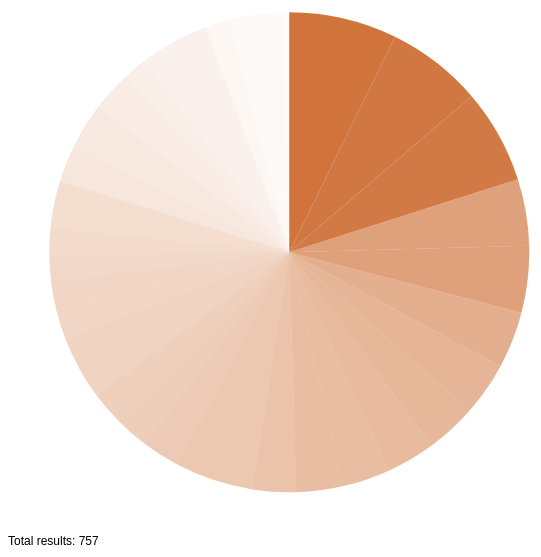
D3 v3 page, settled after 360 driven frames (6 s of simulated time); the page loaded 1 data file(s).


	
	//Let's go
	$(window).load(function() {
		//visualize_links();
		tally();
		//viz_test();
	});



// ── tally.js
//Tally ho!
function tally() {
    
    //Get the logged data
    $.get("collected_data.txt", function(data) {
        var tally_obj = {};
        var tally_arr = [];
        var lines = data.split("\n");
        var total = 0;
        var out = "";

        //Counting frequency of each rapper
        for (var i in lines) {
            var line = lines[i];
            var name_arr = line.match(/^(.+?(?= from))/);
            var name = "";
            if (name_arr != null) { //use null, not undefined check
                //console.log(line);
                //console.log(name_arr[0]);
                name = name_arr[0];
                if (typeof tally_obj[name] == "undefined") {
                    tally_obj[name] = 1;
                }
                else {
                    tally_obj[name]++;
                }
                total++;
            }
        }

        //Construct and sort an array of name-count pairs
        //Objects look like {"name":"DJ Dog Dick", "count":"666"}
        for (key in tally_obj) {
            obj = {};
            obj["name"] = key;
            obj["count"] = tally_obj[key];
            obj["percent"] = (obj["count"]/total)*100; //Now that we have the total we can compute %s
            //console.log(obj);
            tally_arr.push(obj);
        }
        tally_arr.sort(function(x, y) {
            var xc = x["count"];
            var yc = y["count"];
            if (xc < yc) { //descending
                return 1;
            }
            else if (xc == yc) {
                return 0;
            }
            else {
                return -1;
            }
        });

        //Print results
        out += "Total results: " + total + "<br><br>";
        //out += to_s(tally_arr, total);
        $("#results").html(out);
        //console.log(tally_obj);

        //D3
        visualize_pie(tally_arr);

    }); //end ajax
}

//
//t=tally_arr, n=total
function to_s(t, n) {
    s = "";
    for (var i in t) {
        var name = t[i]["name"];
        var count = t[i]["count"];
        var percent = t[i]["percent"];
        s += name + ": <b>" + count + "</b> (" + percent.toFixed(2) + "%)" + "<br>";
    }
    return s;
}

function rand_int(n) {
    return Math.floor(Math.random()*n);
}
// ── visualize.js
//D3 visualization
function visualize_pie(arr) {
    var radius = 250,
        height = radius*2.5,
        width = height + 100;
    var scale = d3.scale.linear()
        .domain([0, arr[0].count]) //remember it's sorted
        .range([height-100, 0]);

    var count_arr = [];
    for (var i in arr) {
        count_arr.push(arr[i].count);
    }

    /*var color = d3.scale.ordinal()
        .domain(d3.range(0,arr.length))
        .range(["#98abc5", "#8a89a6", "#7b6888", "#6b486b", "#a05d56", "#d0743c", "#ff8c00"]);
        //.range(["#000000", "#ffffff"]);
    */

    var color = function(x) {
        return "#d0743c";
    }

    var chart = d3.select(".chart")
        .attr("height", height)
        .attr("width", width)
        .data([arr]) //quest
        .append("g")
            .attr("transform", "translate(" + radius*1.125 + "," + radius*1.125 + ")");

    var arc = d3.svg.arc()
        .outerRadius(radius - 10)
        .innerRadius(0);

    //For labels
    var outer_arc = d3.svg.arc()
        .outerRadius(radius+10)
        .innerRadius(radius+10);

    var pie = d3.layout.pie()
        .sort(null)
        .value(function(d) {return d.count;});

    var arcs = chart.selectAll("g.slice")
        .data(pie)
        .enter()
            .append("g")
                .attr("class", "slice");

        arcs.append("path")
            .attr("d", arc)
            .on("mouseover", function(d) {
                var my_data = d;
                var me = d3.select(this);
                //var printed = false;
                var idx = 0;
                var centroid = outer_arc.centroid(my_data);
                //console.log(centroid[0]);
                me.style("fill", "#4682B4")
                    .style("opacity", "1");
                arcs.append("text")
                    .attr("transform", function() {
                        return "translate(" + centroid + ")";
                    })
                    .attr("text-anchor", function() {
                        if (centroid[0] == "-") { //negative x value
                            return "end";
                        }
                        else {
                            return "start";
                        }
                    })
                    .style("fill", "black")
                    //.attr("z-index", "1000")
                    .text(function() {
                        //We only print the LAST one
                        if (idx == arr.length - 1) {
                            console.log("x");
                            var s = my_data.data.name
                                + " (" + my_data.data.percent.toFixed(2) + "%)";
                            //printed = true;
                            return s;
                        }
                        else {
                            idx += 1;
                        }
                    });
                    console.log("save");
            })
            .on("mouseout", function(d) {
                var me = d3.select(this);
                var my_data = d;
                me.style("fill", function(d) {return color(d.data.count);})
                    .style("opacity", function(d) {
                return (d.data.percent * 15) / 100; //*15 cos 7's about the max, /100 because %
            });
                arcs.selectAll("text").remove(); 
                //console.log(me.select("text"))
            })
            .style("fill", function(d,i) {
                /*
                //Random color
                var color = "hsl(" + Math.random()*360 + ",20%,50%)";
                console.log(color);
                return color;
                */

                //Scaled
                console.log(color(d.data.count));
                return color(d.data.count);
            })
            .style("opacity", function(d) {
                return (d.data.percent * 15) / 100; //*15 cos 7's about the max, /100 because %
            });

        /*
        arcs.append("text")
            .attr("transform", function(d) {
                return "translate(" + arc.centroid(d) + ")";
            })
            .attr("text-anchor", "middle")
            .attr("fill", "white")
            .text(function(d, i) {
                var s = d.data.name
                    + " (" + d.data.count + ")"
                return s;
            });
        */  


    //chart.data()
}

//Bostock's template http://bl.ocks.org/mbostock/4062045
function visualize_links() {
    var width = 900,
        height = 800,
        radius = Math.max(width, height)/10;

    //var color = d3.scale.category20();
    var color = ["#1f77b4", "#ff7f0e", "#2ca02c", "#d62728"]; //4 colors, 4 regions

    var force = d3.layout.force()
        .charge(-1020)
        .linkDistance(100)
        .size([width, height]);

    var svg = d3.select("body").append("svg")
        .attr("width", width)
        .attr("height", height);

    d3.json("force_data.json", function(error, graph) {
      force
          .nodes(graph.nodes)
          .links(graph.links)
          .start();

      var link = svg.selectAll(".link")
          .data(graph.links)
        .enter().append("line")
          .attr("class", "link")
          .style("stroke-width", function(d) { return Math.sqrt(d.value); });

      var node = svg.selectAll(".node")
          .data(graph.nodes)
        .enter().append("circle")
          .attr("class", "node")
          .attr("r", 5)
          .style("fill", function(d) { return color[d.group-1]; }) //assume color matches d.group size
          .call(force.drag);

      //http://stackoverflow.com/a/13369282
      var texts = svg.selectAll("text.label")
        .data(graph.nodes)
        .enter().append("text")
        .attr("class", "label")
        .attr("fill", "black")
        .style("font", "10px")
        .text(function(d) {return d.name;});

      /*node.append("title")
          .text(function(d) { return d.name; });*/

        //Start
        /*
        node.on("mouseover", function(d) {
            d3.select(this).append("text")
                .text(function(d){return d.name;});
        });
        */

     //new tick function courtesy of http://bl.ocks.org/mbostock/1129492
      force.on("tick", function() {
        link.attr("x1", function(d) { return d.source.x; })
            .attr("y1", function(d) { return d.source.y; })
            .attr("x2", function(d) { return d.target.x; })
            .attr("y2", function(d) { return d.target.y; });

        node.attr("cx", function(d) { return d.x = Math.max(radius, Math.min(width-radius, d.x)); })
            .attr("cy", function(d) { return d.y = Math.max(radius, Math.min(height-radius, d.y)); });

        texts.attr("transform", function(d) {
            return "translate(" + (d.x-10) + "," + (d.y-10) + ")";
        })

      });
    });

    //Try dynamic color assigning; do tmrw
    /*d3.selectAll(".class")
        .attr("fill", "steelblue");*/
}

function viz_test() {
    var max = 100
    var total = 0;
    var arr = [
        {"name":"Kendrick Lamar", "count":rand_int(max)},
        {"name":"James Blake", "count":rand_int(max)},
        {"name":"Kurt Vile", "count":rand_int(max)}
    ];
    for (var i in arr) {
        total += arr[i]["count"];
    }
    for (var i in arr) {
        arr[i]["percent"] = 100*arr[i]["count"]/total;
    }
    visualize(arr);
    console.log(arr);
}

### data: collected_data.txt, 237011 bytes — head not shown